5-way image classification set "Caribbean-and-Hawaii-Marine-Life-1" from GitHub (rjohnson279/Caribbean-and-Hawaiian-Marine-Reef-Life-Image-Classification); label vocabulary: cuttlefish, eagle ray, green sea turtle, reef triggerfish, stingray.

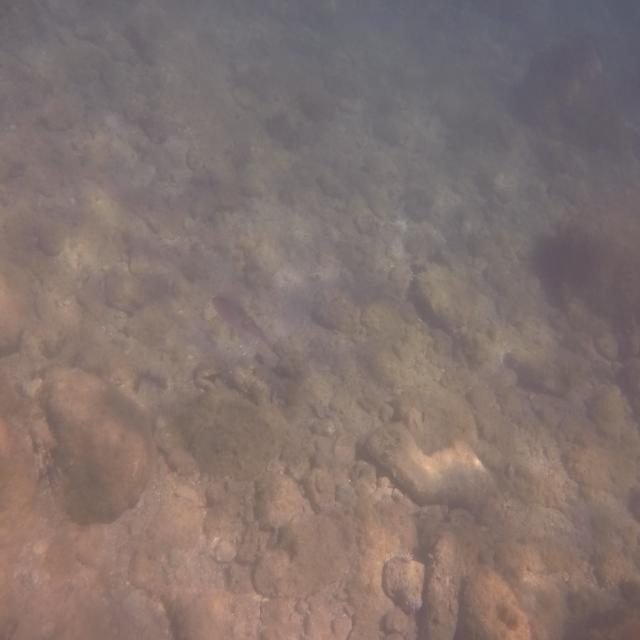
Label: cuttlefish

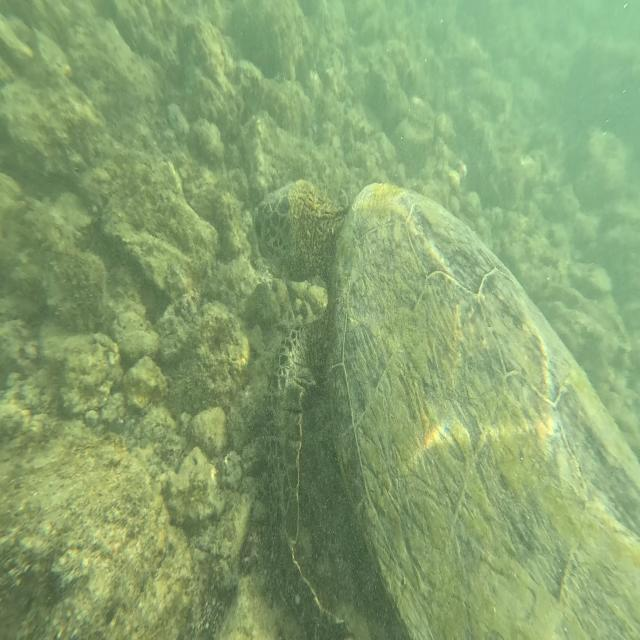
Label: green sea turtle

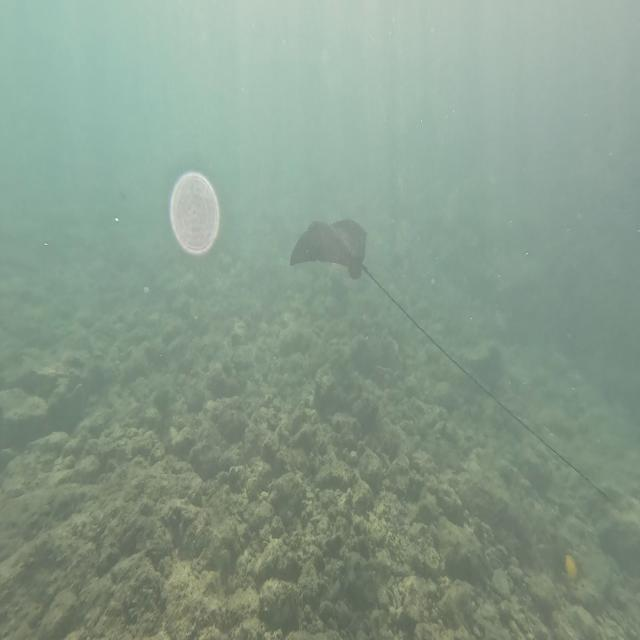
Label: eagle ray

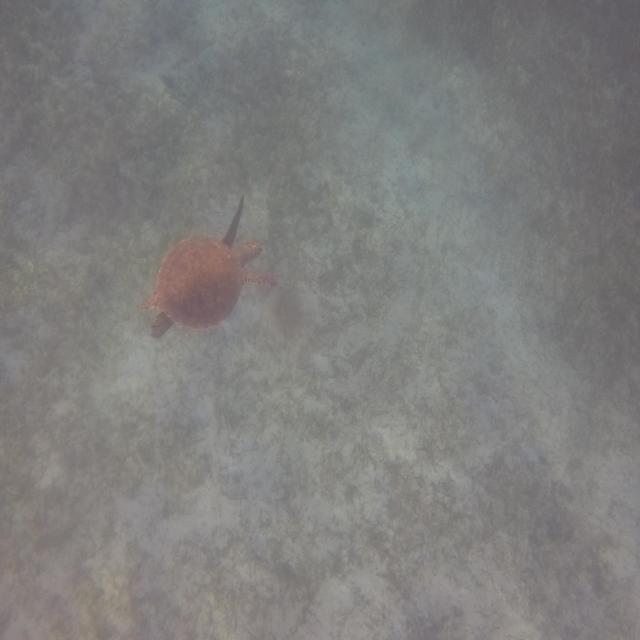
Label: green sea turtle

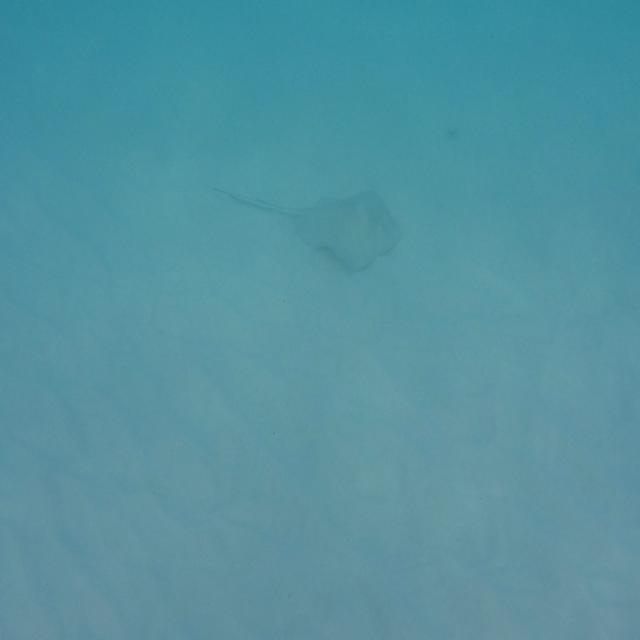
Label: stingray

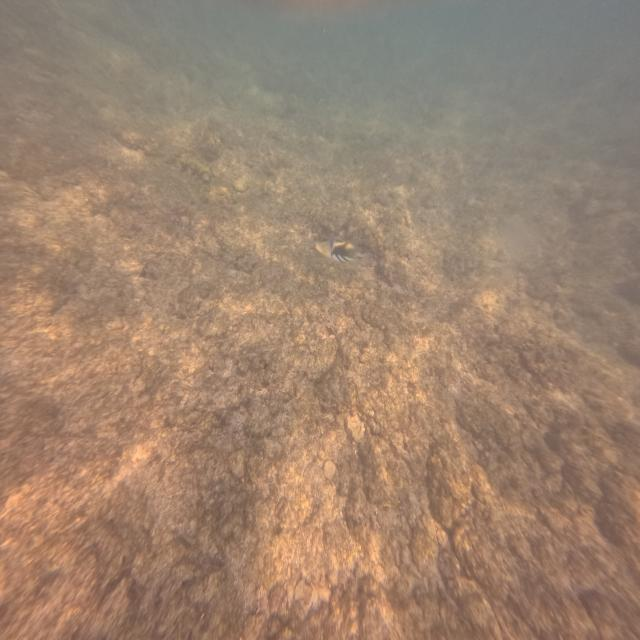
Label: reef triggerfish
